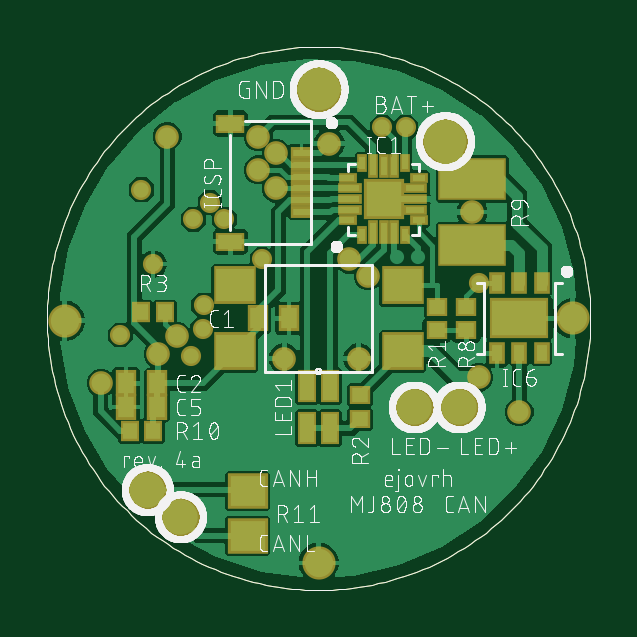
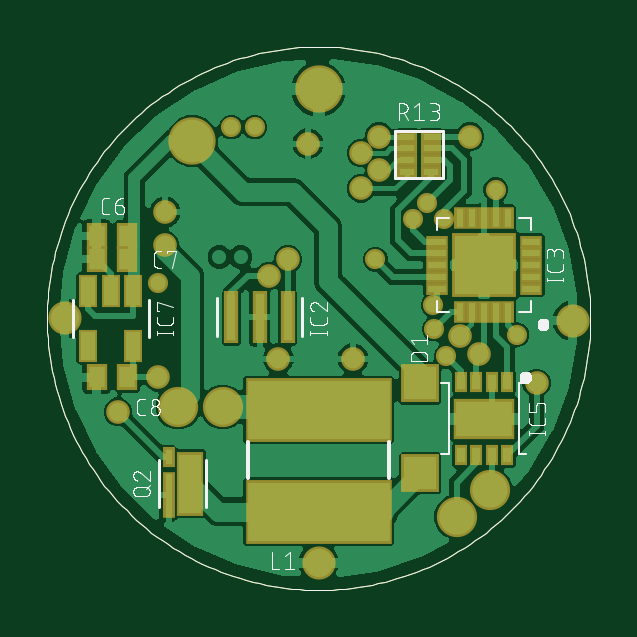
Circuit board: 9 layer files. Board 23.0 x 23.0 mm.
- bottom_copper: MJ808 clone - all driver - prod - 23mm_copper_bottom.gbr (112816 bytes)
- top_copper: MJ808 clone - all driver - prod - 23mm_copper_top.gbr (93320 bytes)
- drill: MJ808 clone - all driver - prod - 23mm_drills_holes.TXT (851 bytes)
- bottom_silk: MJ808 clone - all driver - prod - 23mm_silk_bottom.gbr (82031 bytes)
- top_silk: MJ808 clone - all driver - prod - 23mm_silk_top.gbr (220962 bytes)
- bottom_mask: MJ808 clone - all driver - prod - 23mm_solder_mask_bottom.gbr (8017 bytes)
- top_mask: MJ808 clone - all driver - prod - 23mm_solder_mask_top.gbr (8180 bytes)
- paste: MJ808 clone - all driver - prod - 23mm_solder_paste_bottom.gbr (7062 bytes)
- paste: MJ808 clone - all driver - prod - 23mm_solder_paste_top.gbr (7225 bytes)

=== bottom_copper: MJ808 clone - all driver - prod - 23mm_copper_bottom.gbr (112816 bytes, source omitted) ===
=== top_copper: MJ808 clone - all driver - prod - 23mm_copper_top.gbr (93320 bytes, source omitted) ===
=== drill: MJ808 clone - all driver - prod - 23mm_drills_holes.TXT ===
M48
;GenerationSoftware,Autodesk,EAGLE,9.4.0*%
;CreationDate,2019-06-18T20:24:41Z*%
FMAT,2
ICI,OFF
METRIC,TZ,000.00000
T6C0.30000
T5C0.35000
T4C0.50000
T3C0.80000
T2C0.90000
T1C1.20000
%
G90
M71
T1
X535000Y750000
X0Y970000
T2
X405000Y-375000
X-725000Y-725000
X-585000Y-840000
X595000Y-375000
T3
X-1075000Y-10000
X0Y-1035000
X1075000Y0
T4
X650000Y450000
X170000Y-170000
X-600000Y-75000
X-145000Y-170000
X-255000Y630000
X-180000Y700000
X-680000Y-150000
X-640000Y770000
X680000Y-250000
X-255000Y770000
X850000Y-395000
X45000Y740000
X210000Y180000
X130000Y250000
X-922500Y-272500
X-180000Y550000
X650000Y310000
T5
X-700000Y230000
X270000Y810000
X680000Y150000
X-750000Y545000
X370000Y810000
X-460000Y490000
X-240000Y250000
X-530000Y420000
X-486000Y56000
X-400000Y420000
X-840000Y-70000
X-540000Y-160000
X-490000Y-45000
T6
X420000Y260000
X330000Y260000
M30
=== bottom_silk: MJ808 clone - all driver - prod - 23mm_silk_bottom.gbr (82031 bytes, source omitted) ===
=== top_silk: MJ808 clone - all driver - prod - 23mm_silk_top.gbr (220962 bytes, source omitted) ===
=== bottom_mask: MJ808 clone - all driver - prod - 23mm_solder_mask_bottom.gbr (8017 bytes, source omitted) ===
=== top_mask: MJ808 clone - all driver - prod - 23mm_solder_mask_top.gbr (8180 bytes, source omitted) ===
=== paste: MJ808 clone - all driver - prod - 23mm_solder_paste_bottom.gbr (7062 bytes, source omitted) ===
=== paste: MJ808 clone - all driver - prod - 23mm_solder_paste_top.gbr (7225 bytes, source omitted) ===
